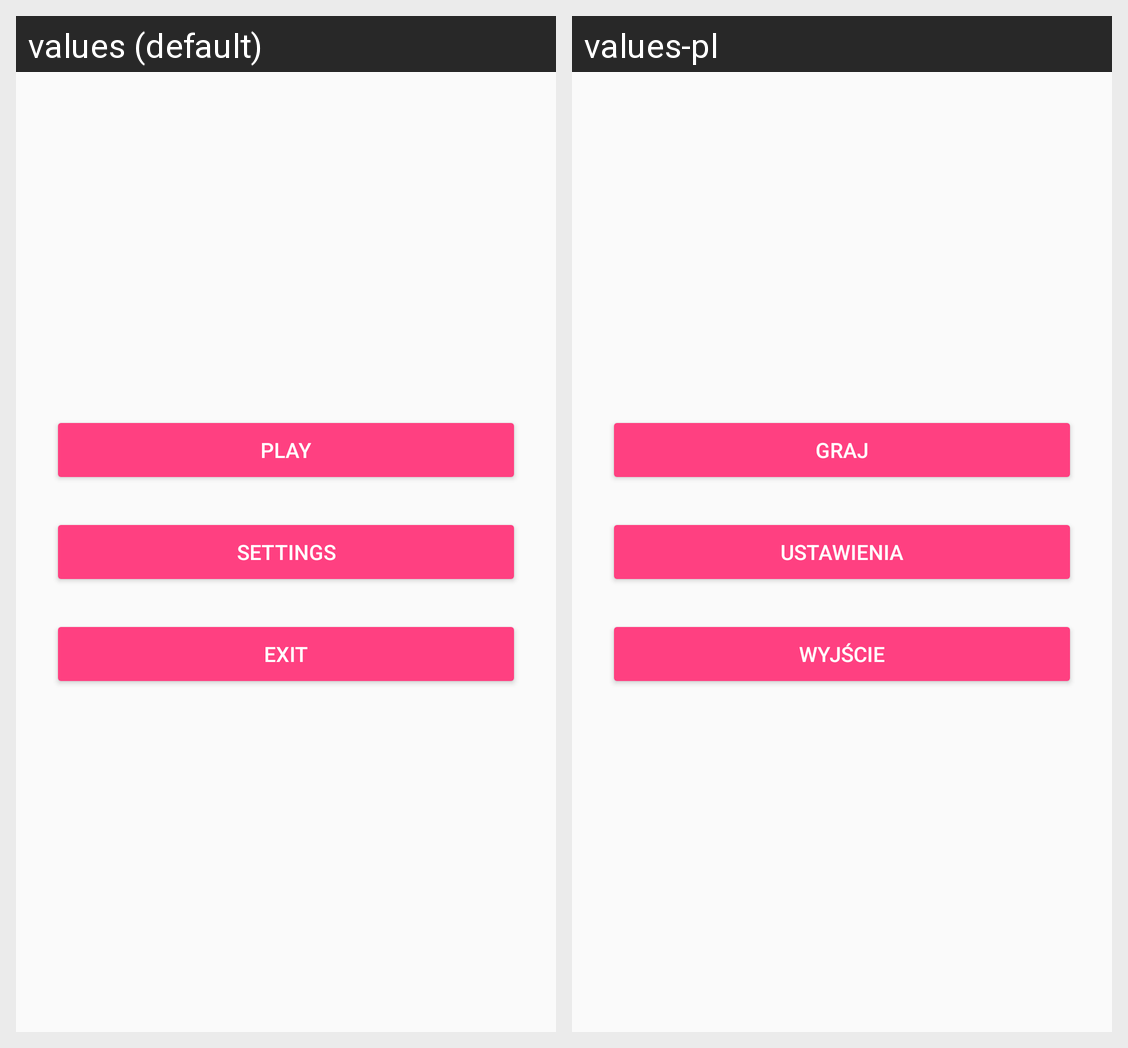

The same Android screen rendered under two of its app's locales, left to right. List the strings drawn on it with the default value and each locale's translation.
Android screen res/layout/activity_main.xml rendered under 2 locales, left to right: values (default), values-pl. Device: Nexus 5 (rendered at 1080×1920; each locale shown at half size, 540×960, under a caption strip naming it); theme AppTheme.
Strings drawn on this screen, with the default value and each locale's value (text and hints the layout hard-codes, and strings that could not be matched under every locale, appear in the picture but are not listed):

play
  values: Play
  values-pl: Graj

settings
  values: Settings
  values-pl: Ustawienia

exit
  values: Exit
  values-pl: Wyjście
